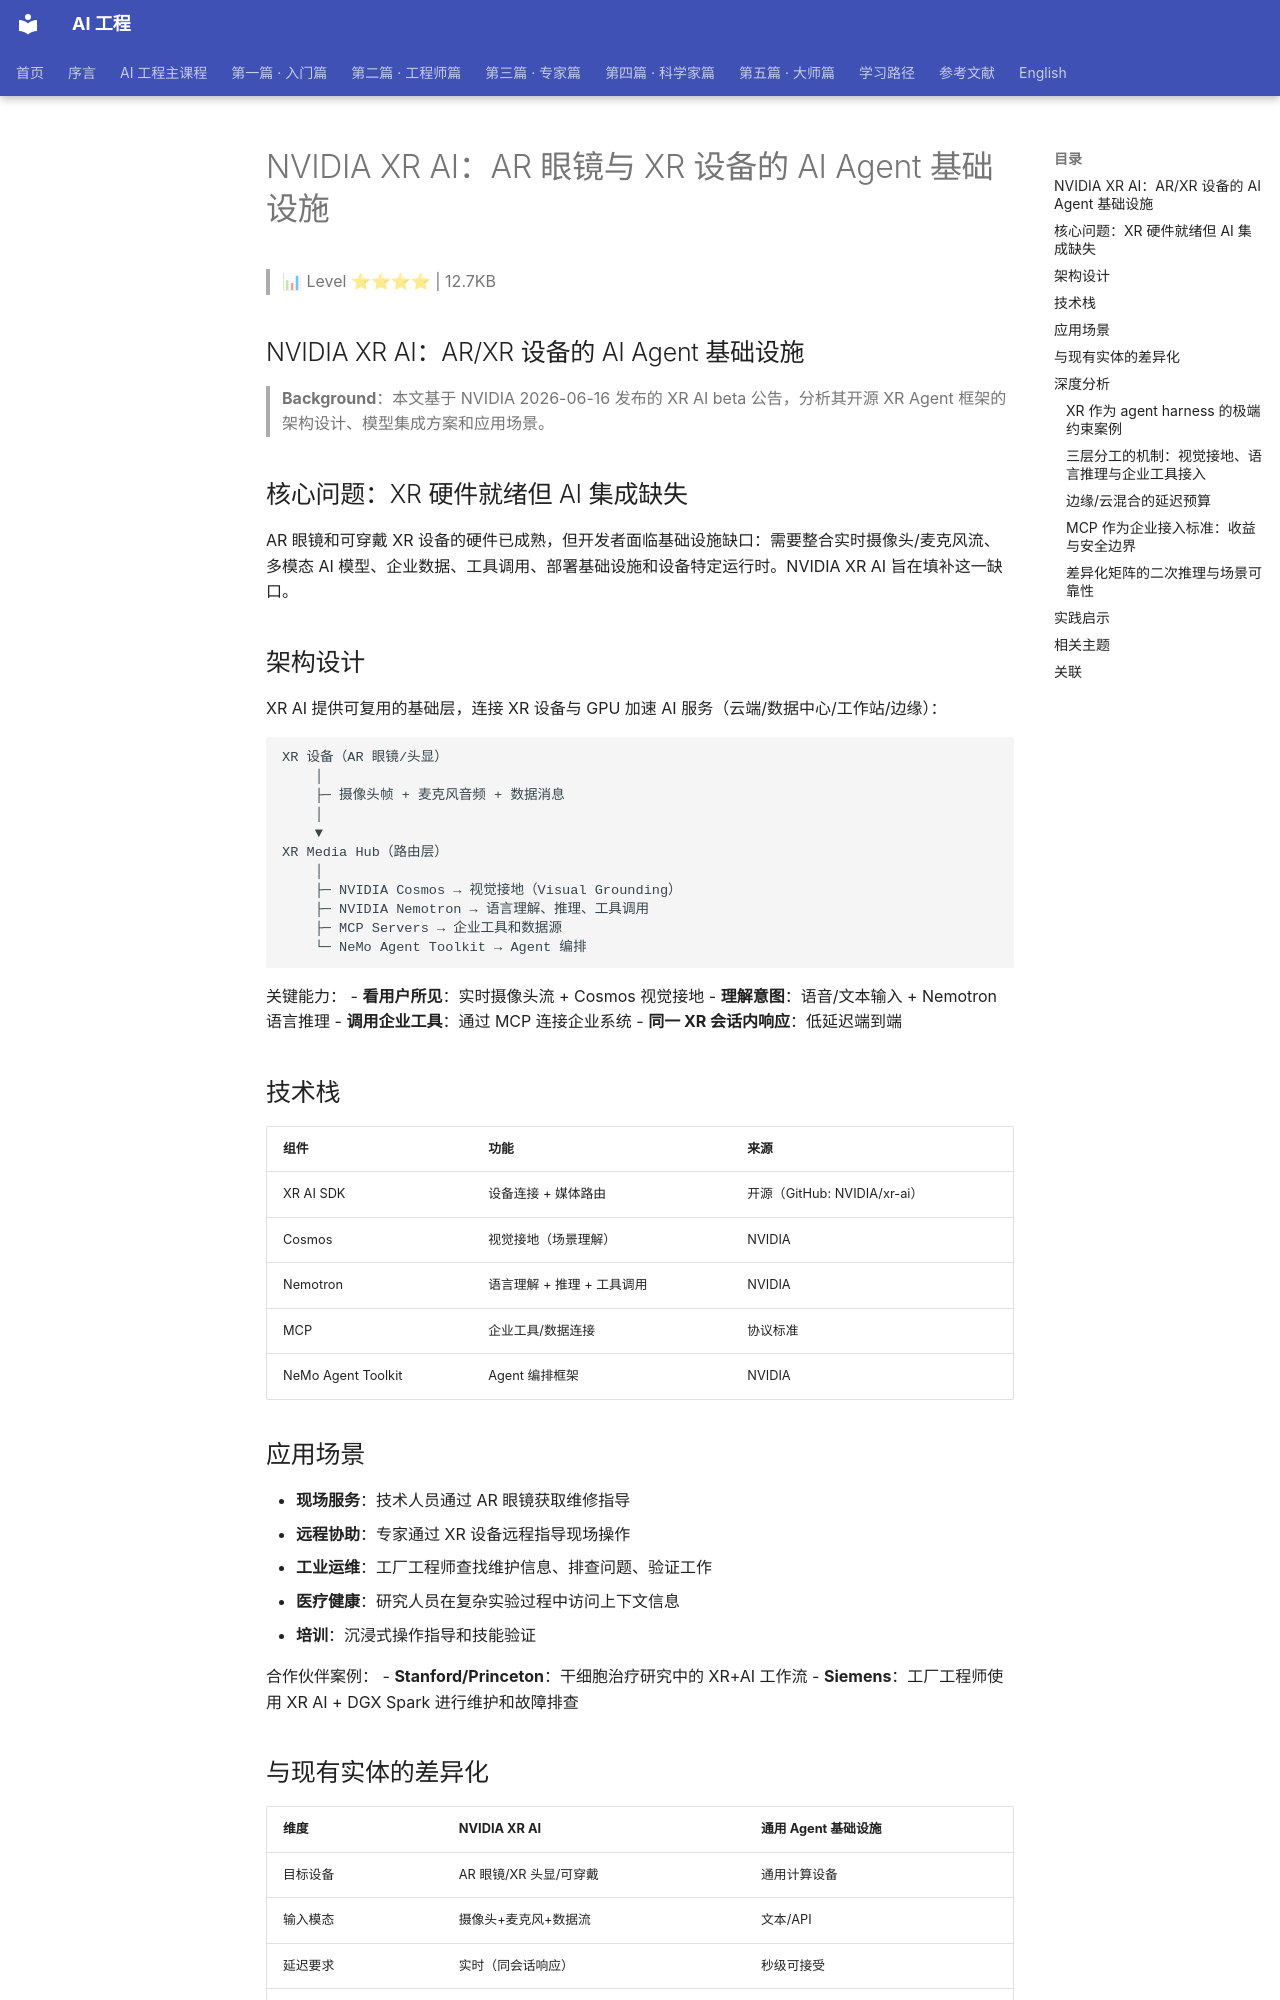

repository: QianJinGuo/wiki-book · page: ch04/281-nvidia-xr-ai-ar-xr-ai-agent.html · generator: mkdocs

# NVIDIA XR AI：AR 眼镜与 XR 设备的 AI Agent 基础设施

> 📊 Level ⭐⭐⭐⭐ | 12.7KB

## NVIDIA XR AI：AR/XR 设备的 AI Agent 基础设施

> **Background**：本文基于 NVIDIA 2026-06-16 发布的 XR AI beta 公告，分析其开源 XR Agent 框架的架构设计、模型集成方案和应用场景。

## 核心问题：XR 硬件就绪但 AI 集成缺失

AR 眼镜和可穿戴 XR 设备的硬件已成熟，但开发者面临基础设施缺口：需要整合实时摄像头/麦克风流、多模态 AI 模型、企业数据、工具调用、部署基础设施和设备特定运行时。NVIDIA XR AI 旨在填补这一缺口。

## 架构设计

XR AI 提供可复用的基础层，连接 XR 设备与 GPU 加速 AI 服务（云端/数据中心/工作站/边缘）：

```
XR 设备（AR 眼镜/头显）
    │
    ├─ 摄像头帧 + 麦克风音频 + 数据消息
    │
    ▼
XR Media Hub（路由层）
    │
    ├─ NVIDIA Cosmos → 视觉接地（Visual Grounding）
    ├─ NVIDIA Nemotron → 语言理解、推理、工具调用
    ├─ MCP Servers → 企业工具和数据源
    └─ NeMo Agent Toolkit → Agent 编排
```

关键能力：
- **看用户所见**：实时摄像头流 + Cosmos 视觉接地
- **理解意图**：语音/文本输入 + Nemotron 语言推理
- **调用企业工具**：通过 MCP 连接企业系统
- **同一 XR 会话内响应**：低延迟端到端

## 技术栈

| 组件 | 功能 | 来源 |
|------|------|------|
| XR AI SDK | 设备连接 + 媒体路由 | 开源（GitHub: NVIDIA/xr-ai） |
| Cosmos | 视觉接地（场景理解） | NVIDIA |
| Nemotron | 语言理解 + 推理 + 工具调用 | NVIDIA |
| MCP | 企业工具/数据连接 | 协议标准 |
| NeMo Agent Toolkit | Agent 编排框架 | NVIDIA |

## 应用场景

- **现场服务**：技术人员通过 AR 眼镜获取维修指导
- **远程协助**：专家通过 XR 设备远程指导现场操作
- **工业运维**：工厂工程师查找维护信息、排查问题、验证工作
- **医疗健康**：研究人员在复杂实验过程中访问上下文信息
- **培训**：沉浸式操作指导和技能验证

合作伙伴案例：
- **Stanford/Princeton**：干细胞治疗研究中的 XR+AI 工作流
- **Siemens**：工厂工程师使用 XR AI + DGX Spark 进行维护和故障排查

## 与现有实体的差异化

| 维度 | NVIDIA XR AI | 通用 Agent 基础设施 |
|------|-------------|-------------------|
| 目标设备 | AR 眼镜/XR 头显/可穿戴 | 通用计算设备 |
| 输入模态 | 摄像头+麦克风+数据流 | 文本/API |
| 延迟要求 | 实时（同会话响应） | 秒级可接受 |
| 部署位置 | 边缘/云混合 | 通常纯云 |
| 工具连接 | MCP 企业工具 | MCP/API 混合 |

## 深度分析

### XR 作为 agent harness 的极端约束案例

通用云端 agent 默认假设「可以慢、可以断、可以重试」：响应几秒、失败重发、会话跨天延续都不破坏体验。XR 几乎推翻每一条：用户站在设备前，摄像头帧与麦克风音频持续涌入，看向别处、走动、开口都会让上下文漂移。harness 必须把「用户开口到答案出现在视野里」当成不可回退的原子事务，延迟不能靠缓存摊薄，上下文不能靠重放重建。

更关键的是三重约束叠加：实时同会话响应压低单次推理的时间预算；多模态输入流（视频帧、音频、设备数据消息速率体积各异）要求带宽与同步上的取舍；边缘/云混合部署把「哪一层做什么」变成必须显式设计的决策。这导致结构性分叉——通用 agent 可以「先全发到云上再优化」，XR agent 必须一开始就决定像素在哪里停留、什么信息值得上传。此外 XR 是 hands-busy 环境，harness 必须在一次性响应里给出可用结论，或显式拆分「我看到的」与「我不确定的」。
